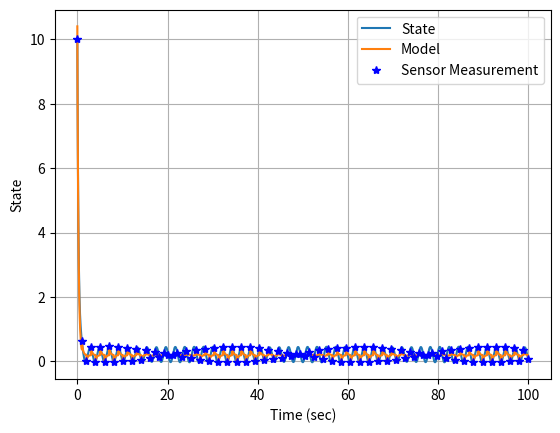
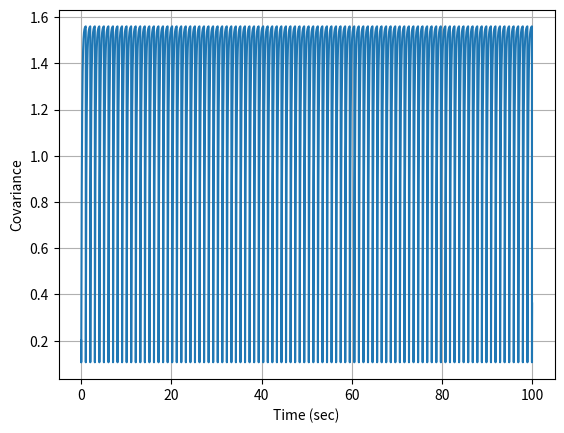
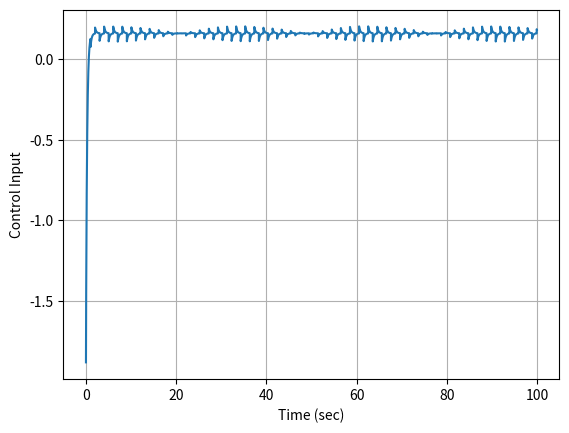

These charts were generated, in order, by the following Python code:
import numpy as np
import matplotlib.pyplot as plt

SensorPeriod = 1.0
lastSensorTime = -2*SensorPeriod
ftilde = -3.2

def sensor(x,t):
    global lastSensorTime
    if (t-lastSensorTime) > SensorPeriod:
        lastSensorTime = t
        v = 0.01*np.sin(100*t)
        y = x + v
        return y
    else:
        return -99
    
def control(xm,t):
    ##Control law - make sure to use the model estimate and not the actual truth signal
    xc = 1.0
    e = xc - xm
    kp = 0.2
    u = kp*e
    return u

def Covariance_Engine(t,p):
    global ftilde
    ##Code in your Covariance Dynamics
    # q = E[ww^T]
    q = 10.0
    pdot = ftilde*p + p*ftilde + q
    return pdot

def Physics_Engine(t,x,u):
    #Disturbance
    w = np.sin(3*t)
    
    ##Code in your state dynamics
    xdot = -3*x + 4*u + w

    return xdot

def Model_Engine(t,xtilde,u):
    global ftilde
    ##Code in your model dynamics
    xtildedot = ftilde*xtilde + 3.9*u
    
    return xtildedot
    

##Setup time stuff
tinitial = 0
tfinal = 100
timestep = 0.01

#Then we can run the RK4 engine
t = tinitial
print('Begin RK4 Integrator')
x = 10.
xtilde = 10.4
p = 0.2
tout = np.arange(tinitial,tfinal,timestep)
xout = np.zeros((len(tout),1))
xtildeout = 0*xout
pout = 0*xout
uout = 0*tout
ctr = 0
tmeasure = []
ybarout = []
for ctr in range(0,len(tout)):
    
    ##Call the controller
    u = control(xtilde,t)
    
    #Save states for plotting
    xout[ctr] = x
    xtildeout[ctr] = xtilde
    pout[ctr] = p
    uout[ctr] = u
    
    ##Extract time
    t = tout[ctr]
    
    ##See if we have a new measurement?
    ybar = sensor(x,t)
    if (ybar != -99):
        ######Compute K
        #r = E[vv^T]
        r = 0.01
        K = p/(p+r)
        #Get a new model state
        xtilde = xtilde + K*(ybar-xtilde)
        #Get a new covariance
        p = (1-K)*p
        #Save the measurement
        ybarout.append(ybar)
        tmeasure.append(t)
        
    ##Integrate the Model Use RK4
    k1 = Physics_Engine(t,x,u)
    k2 = Physics_Engine(t+timestep/2.0,x+k1*timestep/2.0,u)
    k3 = Physics_Engine(t+timestep/2.0,x+k2*timestep/2.0,u)
    k4 = Physics_Engine(t+timestep,x+k3*timestep,u)
    phi = (1.0/6.0)*(k1 + 2*k2 + 2*k3 + k4)
    #Step State
    x += phi*timestep
    
    ##Integrate the Model Use RK4
    k1 = Model_Engine(t,xtilde,u)
    k2 = Model_Engine(t+timestep/2.0,xtilde+k1*timestep/2.0,u)
    k3 = Model_Engine(t+timestep/2.0,xtilde+k2*timestep/2.0,u)
    k4 = Model_Engine(t+timestep,xtilde+k3*timestep,u)
    phi = (1.0/6.0)*(k1 + 2*k2 + 2*k3 + k4)
    #Step State
    xtilde += phi*timestep
    
    ##Integrate the Model Use RK4
    k1 = Covariance_Engine(t,p)
    k2 = Covariance_Engine(t+timestep/2.0,p+k1*timestep/2.0)
    k3 = Covariance_Engine(t+timestep/2.0,p+k2*timestep/2.0)
    k4 = Covariance_Engine(t+timestep,p+k3*timestep)
    phi = (1.0/6.0)*(k1 + 2*k2 + 2*k3 + k4)
    #Step State
    p += phi*timestep
    
    print('Time =',t)
    
print('RK4 Integration Complete')

plt.close("all")

#plot Everything
plt.figure()
plt.plot(tout,xout,label='State')
plt.plot(tout,xtildeout,label='Model')
plt.plot(tmeasure,ybarout,'b*',label='Sensor Measurement')
plt.grid()
plt.xlabel('Time (sec)')
plt.ylabel('State')
plt.legend()

plt.figure()
plt.plot(tout,pout)
plt.grid()
plt.xlabel('Time (sec)')
plt.ylabel('Covariance')

plt.figure()
plt.plot(tout,uout)
plt.grid()
plt.xlabel('Time (sec)')
plt.ylabel('Control Input')

plt.show()